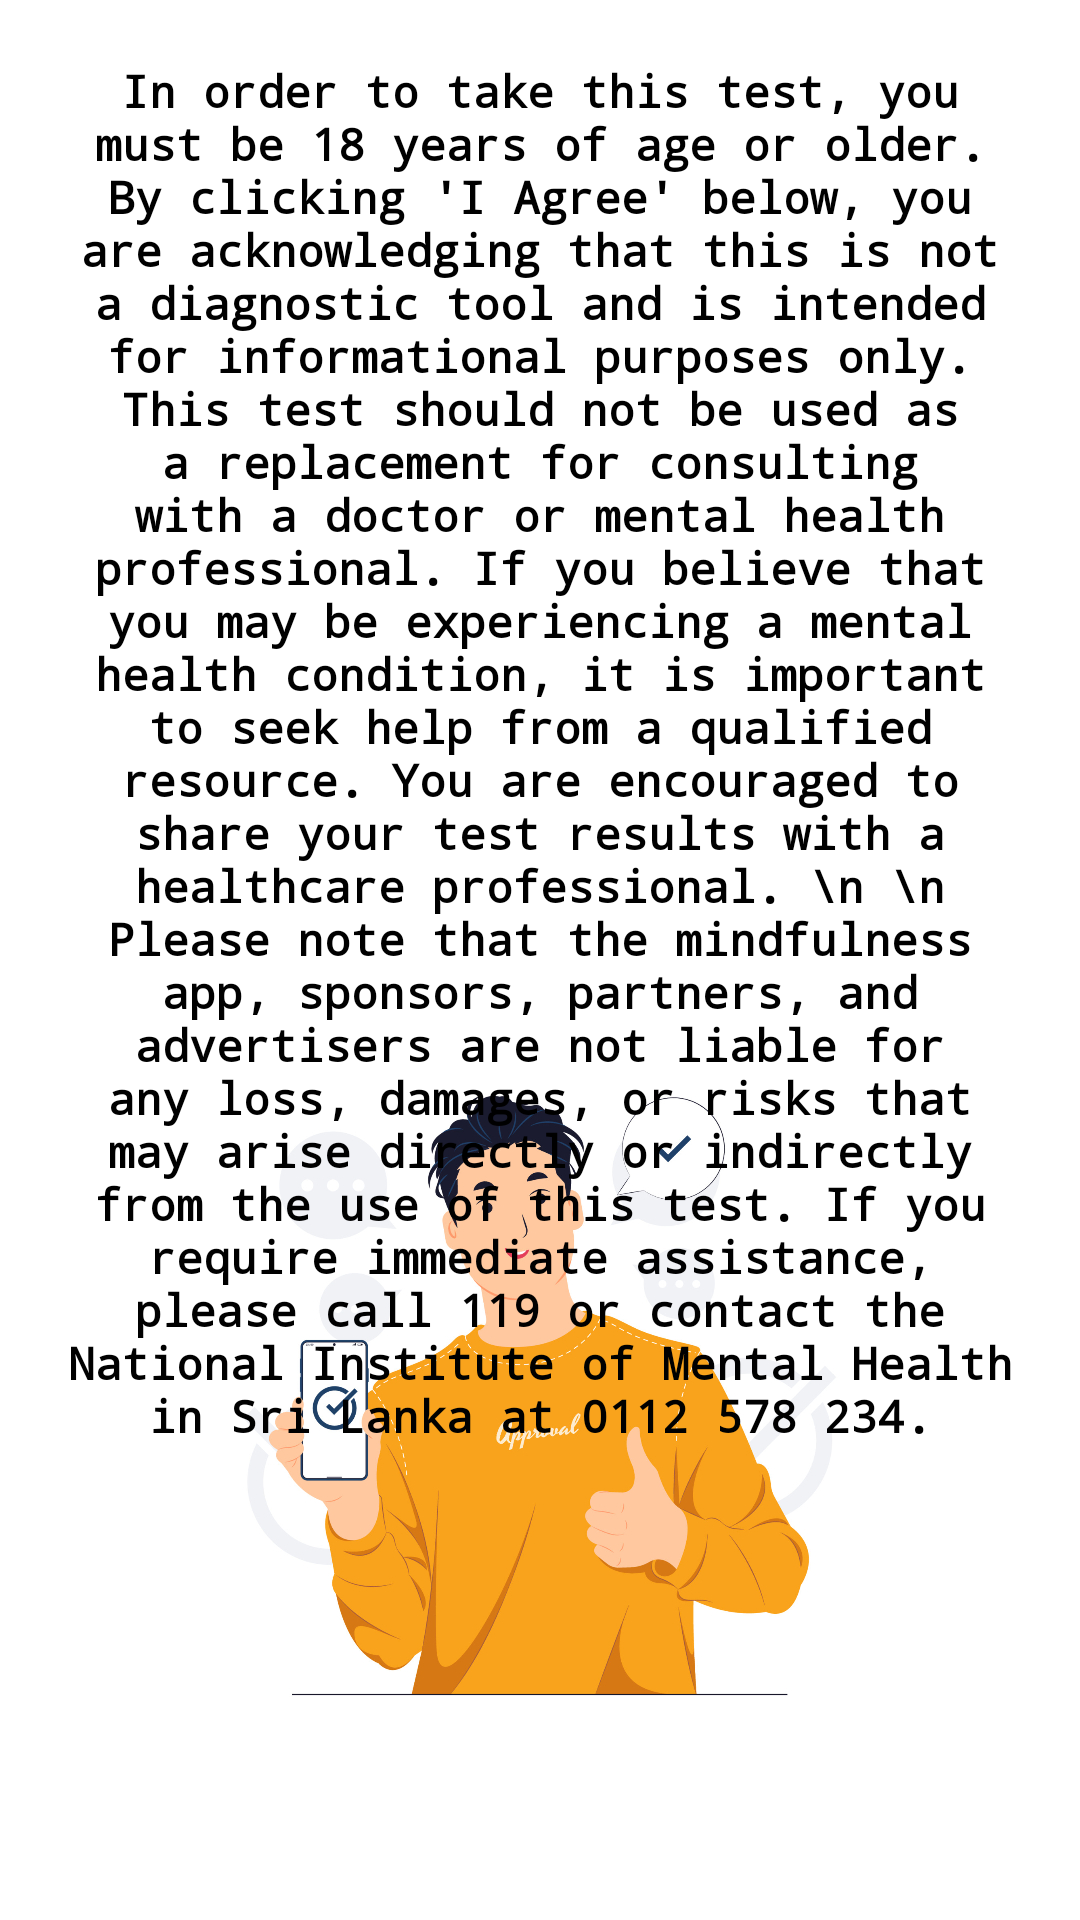

Here is an Android app screen rendered from its layout file. Give the layout XML and the strings, colors and styles it references.
<!-- AndroidManifest.xml: application theme Theme.AppCompat.Light -->
<!-- res/layout/depression_test_agreement.xml -->
<?xml version="1.0" encoding="utf-8"?>
<LinearLayout xmlns:android="http://schemas.android.com/apk/res/android"
    android:layout_width="match_parent"
    android:layout_height="match_parent"
    android:background="@drawable/contract3"
    android:gravity="center_horizontal"
    android:orientation="vertical">

    <TextView
        android:layout_width="wrap_content"
        android:layout_height="wrap_content"
        android:layout_margin="20dp"
        android:gravity="center"
        android:text="In order to take this test, you must be 18 years of age or older. By clicking 'I Agree' below, you are acknowledging that this is not a diagnostic tool and is intended for informational purposes only. This test should not be used as a replacement for consulting with a doctor or mental health professional. If you believe that you may be experiencing a mental health condition, it is important to seek help from a qualified resource. You are encouraged to share your test results with a healthcare professional.
\n \n Please note that the mindfulness app, sponsors, partners, and advertisers are not liable for any loss, damages, or risks that may arise directly or indirectly from the use of this test. If you require immediate assistance, please call 119 or contact the National Institute of Mental Health in Sri Lanka at 0112 578 234."
        android:textColor="@color/black"
        android:textSize="15sp"
        android:textStyle="bold"
        android:typeface="monospace"></TextView>

    <Button
        android:id="@+id/agree"
        android:layout_width="275dp"
        android:layout_height="wrap_content"
        android:layout_marginTop="220dp"
        android:background="@color/green"
        android:text="I Agree"
        android:typeface="monospace">

    </Button>

</LinearLayout>
<!-- resources referenced by this layout -->
<resources>
  <color name="black">#FF000000</color>
  <color name="green">#27AE60</color>
  <!-- drawable contract3: jpg bitmap (drawable-v24, 199232 bytes) -->
</resources>
